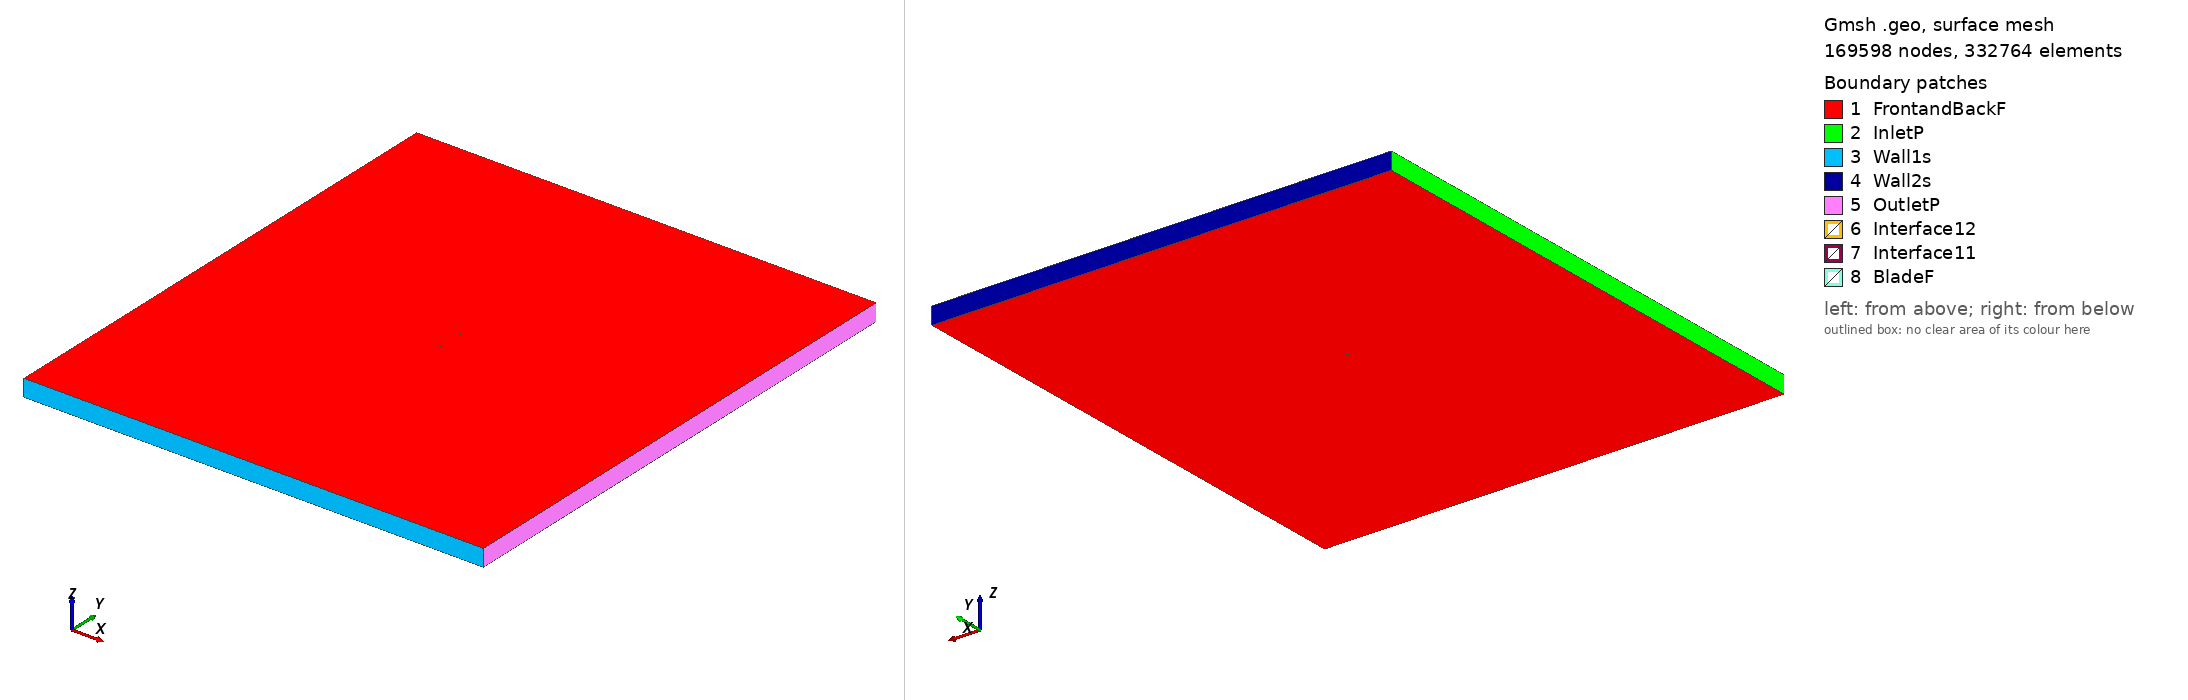

Gmsh geometry script, surface-meshed: 169598 nodes, 332764 surface elements. Boundary patches (legend numbers): 1 FrontandBackF, 2 InletP, 3 Wall1s, 4 Wall2s, 5 OutletP, 6 Interface12, 7 Interface11, 8 BladeF. Left view from above one corner, right view from below the opposite corner. Legend entries are the model's physical surfaces. The drawing asked Gmsh for element sizes between 1% and 20% of the model's largest extent; the script's own settings can give other sizes.

=== goe491_tsr_1.193_aoa_-6.9845.geo (drawn) ===
SetFactory("OpenCASCADE");

Point(1) = {0.074314, 0.749997, 0, 1.0};
Point(2) = {0.073019, 0.750000, 0, 1.0};
Point(3) = {0.065150, 0.749872, 0, 1.0};
Point(4) = {0.049410, 0.749615, 0, 1.0};
Point(5) = {0.033698, 0.749126, 0, 1.0};
Point(6) = {0.018016, 0.748403, 0, 1.0};
Point(7) = {0.002362, 0.747447, 0, 1.0};
Point(8) = {-0.013254, 0.746181, 0, 1.0};
Point(9) = {-0.028852, 0.744759, 0, 1.0};
Point(10) = {-0.044344, 0.742482, 0, 1.0};
Point(11) = {-0.052033, 0.740878, 0, 1.0};
Point(12) = {-0.059674, 0.738885, 0, 1.0};
Point(13) = {-0.063462, 0.737617, 0, 1.0};
Point(14) = {-0.067221, 0.736115, 0, 1.0};
Point(15) = {-0.070932, 0.734225, 0, 1.0};
Point(16) = {-0.072769, 0.733125, 0, 1.0};
Point(17) = {-0.074443, 0.730704, 0, 1.0};
Point(18) = {-0.072388, 0.730018, 0, 1.0};
Point(19) = {-0.070409, 0.729952, 0, 1.0};
Point(20) = {-0.066535, 0.730522, 0, 1.0};
Point(21) = {-0.062691, 0.731324, 0, 1.0};
Point(22) = {-0.058846, 0.732126, 0, 1.0};
Point(23) = {-0.051138, 0.733575, 0, 1.0};
Point(24) = {-0.043421, 0.734946, 0, 1.0};
Point(25) = {-0.027928, 0.737223, 0, 1.0};
Point(26) = {-0.012388, 0.739111, 0, 1.0};
Point(27) = {0.003199, 0.740610, 0, 1.0};
Point(28) = {0.018806, 0.741955, 0, 1.0};
Point(29) = {0.034384, 0.743532, 0, 1.0};
Point(30) = {0.049952, 0.745187, 0, 1.0};
Point(31) = {0.065483, 0.747153, 0, 1.0};
Point(32) = {0.073229, 0.748291, 0, 1.0};
Point(33) = {0.074498, 0.748498, 0, 1.0};
Point(34) = {-0.074314, -0.749997, 0, 1.0};
Point(35) = {-0.073019, -0.750000, 0, 1.0};
Point(36) = {-0.065150, -0.749872, 0, 1.0};
Point(37) = {-0.049410, -0.749615, 0, 1.0};
Point(38) = {-0.033698, -0.749126, 0, 1.0};
Point(39) = {-0.018016, -0.748403, 0, 1.0};
Point(40) = {-0.002362, -0.747447, 0, 1.0};
Point(41) = {0.013254, -0.746181, 0, 1.0};
Point(42) = {0.028852, -0.744759, 0, 1.0};
Point(43) = {0.044344, -0.742482, 0, 1.0};
Point(44) = {0.052033, -0.740878, 0, 1.0};
Point(45) = {0.059674, -0.738885, 0, 1.0};
Point(46) = {0.063462, -0.737617, 0, 1.0};
Point(47) = {0.067221, -0.736115, 0, 1.0};
Point(48) = {0.070932, -0.734225, 0, 1.0};
Point(49) = {0.072769, -0.733125, 0, 1.0};
Point(50) = {0.074443, -0.730704, 0, 1.0};
Point(51) = {0.072388, -0.730018, 0, 1.0};
Point(52) = {0.070409, -0.729952, 0, 1.0};
Point(53) = {0.066535, -0.730522, 0, 1.0};
Point(54) = {0.062691, -0.731324, 0, 1.0};
Point(55) = {0.058846, -0.732126, 0, 1.0};
Point(56) = {0.051138, -0.733575, 0, 1.0};
Point(57) = {0.043421, -0.734946, 0, 1.0};
Point(58) = {0.027928, -0.737223, 0, 1.0};
Point(59) = {0.012388, -0.739111, 0, 1.0};
Point(60) = {-0.003199, -0.740610, 0, 1.0};
Point(61) = {-0.018806, -0.741955, 0, 1.0};
Point(62) = {-0.034384, -0.743532, 0, 1.0};
Point(63) = {-0.049952, -0.745187, 0, 1.0};
Point(64) = {-0.065483, -0.747153, 0, 1.0};
Point(65) = {-0.073229, -0.748291, 0, 1.0};
Point(66) = {-0.074498, -0.748498, 0, 1.0};

// Lines: first blade (splines 1-4)
Spline(1) = {1:33};
Spline(2) = {33,1};

// Lines: second blade (splines 5-8)
Spline(3) = {34:66};
Spline(4) = {66,34};

// Outer domain (points 20001-4 and lines)
Point(67) = {-13.50000000, -15.00000000, 0, 1.0};
Point(68) = {-13.50000000, 15.00000000, 0, 1.0};
Point(69) = {13.50000000, 15.00000000, 0, 1.0};
Point(70) = {13.50000000, -15.00000000, 0, 1.0};
Line(11) = {67, 68};
Line(12) = {68, 69};
Line(13) = {69, 70};
Line(14) = {67, 70};

// Interface (between moving and stationary domain) (circles)
Circle(9) = {0, 0, 0, 0.80000000, 0, 2*Pi};
Circle(10) = {0, 0, 0, 0.80000000, 0, 2*Pi};

// Loops collect Lines/Splines/etc (blade1, blade2, domain, first circle)
Line Loop(1) = {1:2};
Line Loop(2) = {3:4};
Line Loop(3) = {11,12,13,-14};
Line Loop(4) = {9};

// BooleanDifference cuts out the circle/interface from the domain
Plane Surface(1) = {3};
Plane Surface(2) = {4};
BooleanDifference{ Surface{1}; Delete;}{ Surface{2}; Delete;}

// This one cuts out the blades from the inner circle/interface
Line Loop(6) = {10};
Plane Surface(5) = {6};
Plane Surface(6) = {1};
Plane Surface(7) = {2};
BooleanDifference{ Surface{5}; Delete;}{ Surface{6,7}; Delete;}

// extrude to 3rd dimension
Extrude {0, 0, 1} {Surface{1}; Surface{5}; Layers{1}; Recombine;}

// Physical Surfaces are the named boundaries (patches)
Physical Surface("Interface11") = {12};
Physical Surface("Interface12") = {10};

// sides of domain
Physical Surface("InletP") = {6};
Physical Surface("OutletP") = {9};

// top and bottom of domain
Physical Surface("Wall1s") = {7};
Physical Surface("Wall2s") = {8};

// Check FrontandBackF by ensuring there is nothing in the 3rd dimension
Physical Surface("FrontandBackF") = {1,11,5,17};
Physical Surface("BladeF") = {13:16};
Physical Volume("Turbine") = {2};
Physical Volume("Farfield") = {1};

// settings for airfoil boundary layer
Field[1] = BoundaryLayer;
Field[1].EdgesList = {1:4};
Field[1].hwall_n = 1e-3;
Field[1].thickness = 1.5e-2;
Field[1].ratio = 1.05;
Field[1].Quads = 1;
BoundaryLayer Field = 1;

// control points for mesh (blade and interface)
// floor((arc length / 1.5mm)/ 2) -> Transfinite Line
Transfinite Line {1,3} = 100 Using Progression 1;
Transfinite Line {2,4} = 2 Using Progression 1;
Transfinite Line {9, 15} = 800 Using Progression 1;

// For more information on gmsh syntax, visit http://gmsh.info/doc/texinfo/gmsh.html
